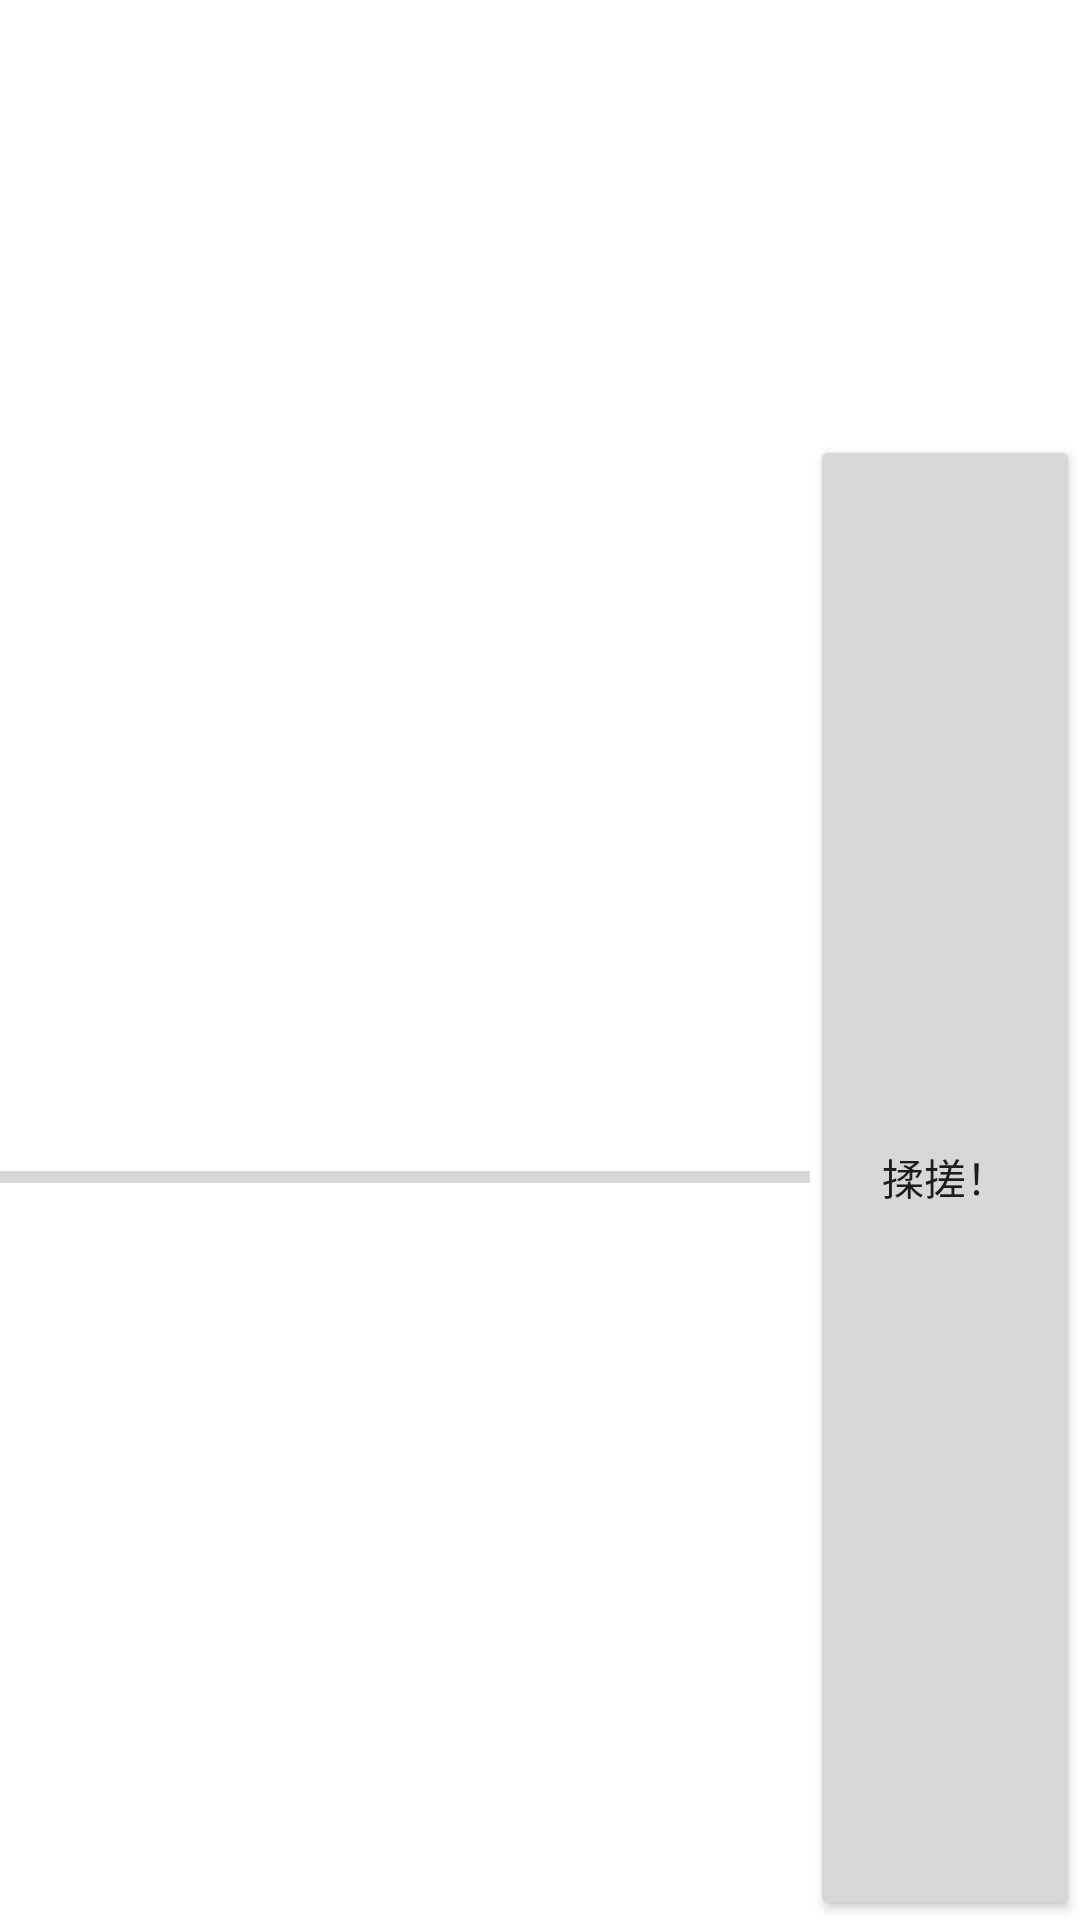

Here is an Android app screen rendered from its layout file. Give the layout XML and the strings, colors and styles it references.
<!-- AndroidManifest.xml: application theme Theme.PetsCoffee -->
<!-- res/layout/dialog_pets_wash.xml -->
<?xml version="1.0" encoding="utf-8"?>
<LinearLayout xmlns:android="http://schemas.android.com/apk/res/android"
    android:layout_width="match_parent"
    android:orientation="vertical"
    android:layout_height="match_parent">
    <TextView
        android:id="@+id/wash_text"
        android:layout_width="match_parent"
        android:layout_height="20dp"
        android:gravity="center|top"
        android:layout_weight="1"
        android:maxLines="1"/>

    <LinearLayout
        android:layout_width="match_parent"
        android:layout_height="120dp"
        android:layout_weight="3">
        <ProgressBar android:id="@+id/wash_progressBar"
            android:layout_width="0dp"
            android:layout_height="match_parent"
            android:layout_weight="3"
            style="@style/Widget.AppCompat.ProgressBar.Horizontal"
            android:max="100"
            />
        <Button android:id="@+id/wash_button"
            android:layout_width="0dp"
            android:layout_height="match_parent"
            android:text="揉搓！"
            android:layout_weight="1"/>
    </LinearLayout>>

</LinearLayout>
<!-- resources referenced by this layout -->
<resources>
  <style name="Theme.PetsCoffee" parent="Theme.MaterialComponents.DayNight.NoActionBar">
          
          <item name="colorPrimary">@color/purple_500</item>
          <item name="colorPrimaryVariant">@color/purple_700</item>
          <item name="colorOnPrimary">@color/white</item>
          
          <item name="colorSecondary">@color/teal_200</item>
          <item name="colorSecondaryVariant">@color/teal_700</item>
          <item name="colorOnSecondary">@color/black</item>
          
          <item name="android:statusBarColor">@android:color/transparent</item>
          
      </style>
  <!-- not gathered from this repository: default colours our renderer supplied (Android Studio template values) -->
  <color name="purple_500">#FF6200EE</color>
  <color name="purple_700">#FF3700B3</color>
  <color name="teal_200">#FF03DAC5</color>
  <color name="teal_700">#FF018786</color>
  <color name="black">#FF000000</color>
  <color name="white">#FFFFFFFF</color>
</resources>
